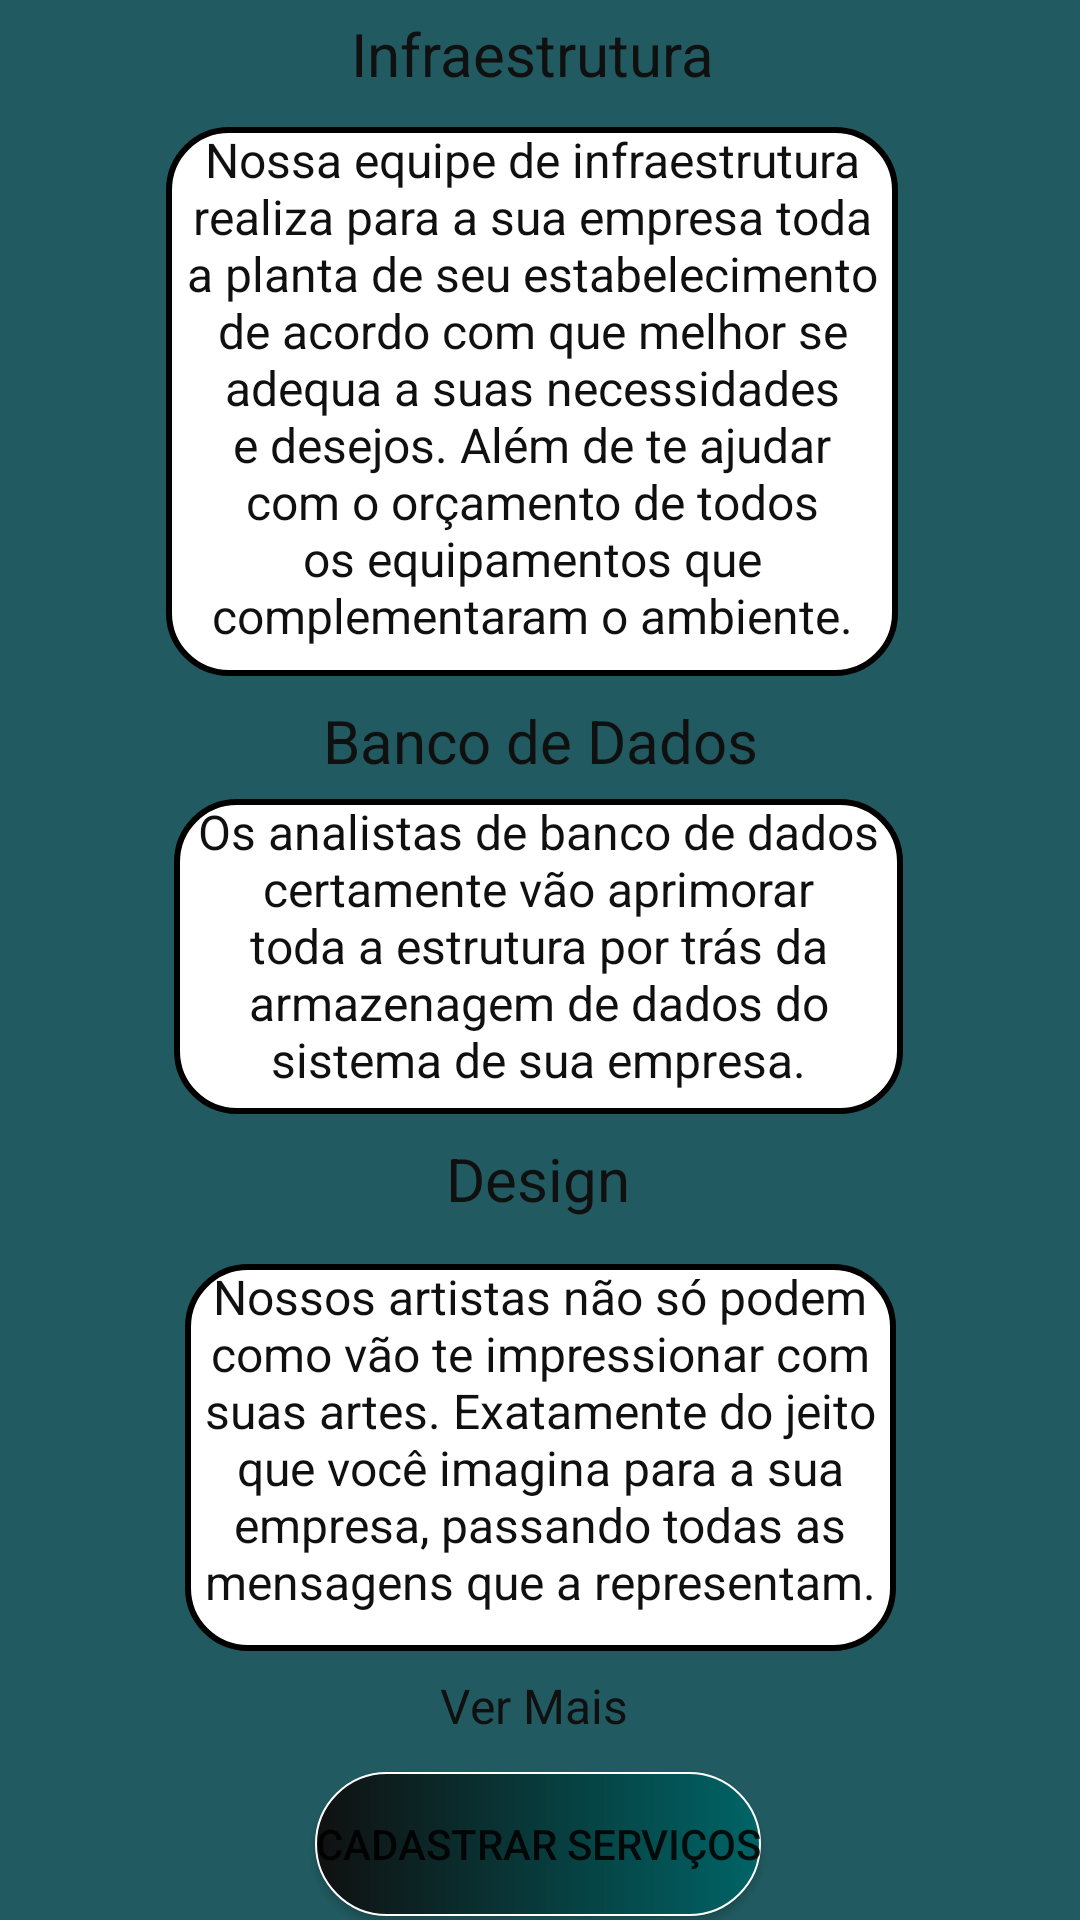

Produce the Android XML layout that renders to this screen, including the resource entries it uses.
<!-- AndroidManifest.xml: application theme Theme.MobileTcm -->
<!-- res/layout/activity_servicos.xml -->
<?xml version="1.0" encoding="utf-8"?>
<androidx.constraintlayout.widget.ConstraintLayout xmlns:android="http://schemas.android.com/apk/res/android"
    xmlns:app="http://schemas.android.com/apk/res-auto"
    xmlns:tools="http://schemas.android.com/tools"
    android:layout_width="match_parent"
    android:layout_height="match_parent"
    android:background="#215B61"
    android:clipToPadding="true"
    tools:context="com.example.mobiletcm.Serviços.ServicosActivity">

    <TextView
        android:id="@+id/textView13"
        android:layout_width="237dp"
        android:layout_height="129dp"
        android:layout_marginTop="12dp"
        android:background="@drawable/meu_texto"
        android:text="Nossos artistas não só podem como vão te impressionar com suas artes. Exatamente do jeito que você imagina para a sua empresa, passando todas as mensagens que a representam."
        android:textAlignment="center"
        android:textColor="#101010"
        android:textSize="16sp"
        app:layout_constraintBottom_toBottomOf="parent"
        app:layout_constraintEnd_toEndOf="parent"
        app:layout_constraintStart_toStartOf="parent"
        app:layout_constraintTop_toBottomOf="@+id/textView10"
        app:layout_constraintVertical_bias="0.0" />

    <TextView
        android:id="@+id/textView10"
        android:layout_width="125dp"
        android:layout_height="30dp"
        android:layout_marginTop="8dp"
        android:text="Design"
        android:textAlignment="center"
        android:textColor="#101010"
        android:textSize="20sp"
        app:layout_constraintEnd_toEndOf="parent"
        app:layout_constraintHorizontal_bias="0.498"
        app:layout_constraintStart_toStartOf="parent"
        app:layout_constraintTop_toBottomOf="@+id/textView12" />

    <TextView
        android:id="@+id/textView9"
        android:layout_width="185dp"
        android:layout_height="29dp"
        android:layout_marginTop="8dp"
        android:text="Banco de Dados"
        android:textAlignment="center"
        android:textColor="#101010"
        android:textSize="20sp"
        app:layout_constraintEnd_toEndOf="parent"
        app:layout_constraintStart_toStartOf="parent"
        app:layout_constraintTop_toBottomOf="@+id/textView11" />

    <TextView
        android:id="@+id/textView8"
        android:layout_width="125dp"
        android:layout_height="30dp"
        android:text="Infraestrutura "
        android:textColor="#101010"
        android:textSize="20sp"
        app:layout_constraintBottom_toBottomOf="parent"
        app:layout_constraintEnd_toEndOf="parent"
        app:layout_constraintHorizontal_bias="0.498"
        app:layout_constraintStart_toStartOf="parent"
        app:layout_constraintTop_toTopOf="parent"
        app:layout_constraintVertical_bias="0.007" />

    <TextView
        android:id="@+id/textView11"
        android:layout_width="244dp"
        android:layout_height="183dp"
        android:layout_marginTop="8dp"
        android:background="@drawable/meu_texto"
        android:text="Nossa equipe de infraestrutura realiza para a sua empresa toda a planta de seu estabelecimento de acordo com que melhor se adequa a suas necessidades e desejos. Além de te ajudar com o orçamento de todos os equipamentos que complementaram o ambiente."
        android:textAlignment="center"
        android:textColor="#101010"
        android:textSize="16sp"
        app:layout_constraintEnd_toEndOf="parent"
        app:layout_constraintHorizontal_bias="0.476"
        app:layout_constraintStart_toStartOf="parent"
        app:layout_constraintTop_toBottomOf="@+id/textView8" />

    <TextView
        android:id="@+id/textView12"
        android:layout_width="243dp"
        android:layout_height="105dp"
        android:layout_marginTop="4dp"
        android:background="@drawable/meu_texto"
        android:text="Os analistas de banco de dados certamente vão aprimorar toda a estrutura por trás da armazenagem de dados do sistema de sua empresa."
        android:textAlignment="center"
        android:textColor="#101010"
        android:textSize="16sp"
        app:layout_constraintEnd_toEndOf="parent"
        app:layout_constraintHorizontal_bias="0.496"
        app:layout_constraintStart_toStartOf="parent"
        app:layout_constraintTop_toBottomOf="@+id/textView9" />

    <TextView
        android:id="@+id/VerMais"
        android:layout_width="67dp"
        android:layout_height="25dp"
        android:text="Ver Mais"
        android:textColor="#101010"
        android:textSize="16sp"
        app:layout_constraintBottom_toBottomOf="parent"
        app:layout_constraintEnd_toEndOf="parent"
        app:layout_constraintStart_toStartOf="parent"
        app:layout_constraintTop_toBottomOf="@+id/textView13"
        app:layout_constraintVertical_bias="0.115" />

    <Button
        android:id="@+id/CadastrarServicos"
        android:layout_width="wrap_content"
        android:layout_height="wrap_content"
        android:layout_marginTop="8dp"
        android:background="@drawable/meu_button"
        android:text="Cadastrar Serviços"
        app:layout_constraintBottom_toBottomOf="parent"
        app:layout_constraintEnd_toEndOf="parent"
        app:layout_constraintHorizontal_bias="0.497"
        app:layout_constraintStart_toStartOf="parent"
        app:layout_constraintTop_toBottomOf="@+id/VerMais"
        app:layout_constraintVertical_bias="0.0" />

</androidx.constraintlayout.widget.ConstraintLayout>
<!-- resources referenced by this layout -->
<resources>
  <!-- drawable meu_button (drawable) -->
  <?xml version="1.0" encoding="utf-8"?>
  <shape xmlns:android="http://schemas.android.com/apk/res/android"
      android:shape="rectangle">
      <gradient android:startColor="#101010"
          android:endColor="#006466"/>
      <corners android:radius="50dp" />
      <stroke android:width="2px" android:color="#ffffff" />
  </shape>
  <!-- drawable meu_texto (drawable) -->
  <?xml version="1.0" encoding="utf-8"?>
  <shape xmlns:android="http://schemas.android.com/apk/res/android">
      <solid android:color="@color/white"></solid>
          <corners android:radius="20dp"/>
      <stroke android:color="@color/black" android:width="2dp"/>
  
  </shape>
  <style name="Theme.MobileTcm" parent="Theme.MaterialComponents.DayNight.DarkActionBar">
          
          <item name="colorPrimary">@color/purple_500</item>
          <item name="colorPrimaryVariant">@color/purple_700</item>
          <item name="colorOnPrimary">@color/white</item>
          
          <item name="colorSecondary">@color/teal_200</item>
          <item name="colorSecondaryVariant">@color/teal_700</item>
          <item name="colorOnSecondary">@color/black</item>
          
          <item name="android:statusBarColor" tools:targetApi="l">?attr/colorPrimaryVariant</item>
          
      </style>
  <color name="white">#FFFFFFFF</color>
  <color name="black">#FF000000</color>
  <color name="purple_500">#FF6200EE</color>
  <color name="purple_700">#FF3700B3</color>
  <color name="teal_200">#FF03DAC5</color>
  <color name="teal_700">#FF018786</color>
</resources>
